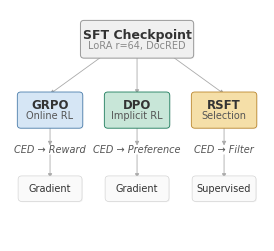

This chart was generated by the following Python code: (Note: this script raises an exception after producing the figure.)
import matplotlib
matplotlib.use('Agg')
import matplotlib.pyplot as plt
from matplotlib.patches import FancyBboxPatch

FONT = 'DejaVu Sans'

SFT_BG = '#F0F0F0'
SFT_BORDER = '#999999'
GRPO_BG = '#D6E6F5'
GRPO_BORDER = '#497CAA'
DPO_BG = '#C8E6D8'
DPO_BORDER = '#1A7A5A'
RSFT_BG = '#F5DFA8'
RSFT_BORDER = '#BA862D'
ARROW_COLOR = '#AAAAAA'
TEXT_DARK = '#333333'
TEXT_MID = '#555555'
TEXT_LIGHT = '#888888'
UPDATE_BG = '#FAFAFA'
UPDATE_BORDER = '#CCCCCC'

fig, ax = plt.subplots(figsize=(3.3, 3.0), dpi=300)
ax.set_xlim(0, 3.3)
ax.set_ylim(0, 3.0)
ax.axis('off')
ax.set_aspect('equal')

center_x = 1.65
sft_y = 2.62
sft_w, sft_h = 1.4, 0.42
paradigm_y = 1.70
paradigm_w, paradigm_h = 0.78, 0.40
ced_label_y = 1.18
update_y = 0.68
update_w, update_h = 0.76, 0.26

branch_xs = [0.52, 1.65, 2.78]

def draw_shadow_box(ax, x, y, w, h, facecolor, edgecolor, lw=0.6):
    shadow = FancyBboxPatch(
        (x - w/2 + 0.012, y - h/2 - 0.012), w, h,
        boxstyle="round,pad=0.035,rounding_size=0.045",
        facecolor='#000000', edgecolor='none', alpha=0.04, zorder=1
    )
    ax.add_patch(shadow)
    box = FancyBboxPatch(
        (x - w/2, y - h/2), w, h,
        boxstyle="round,pad=0.035,rounding_size=0.045",
        facecolor=facecolor, edgecolor=edgecolor, linewidth=lw, zorder=2
    )
    ax.add_patch(box)

# SFT box
draw_shadow_box(ax, center_x, sft_y, sft_w, sft_h, SFT_BG, SFT_BORDER, lw=0.7)
ax.text(center_x, sft_y + 0.05, 'SFT Checkpoint', fontsize=9, fontweight='bold',
        fontfamily=FONT, color=TEXT_DARK, ha='center', va='center', zorder=3)
ax.text(center_x, sft_y - 0.09, 'LoRA r=64, DocRED', fontsize=7,
        fontfamily=FONT, color=TEXT_LIGHT, ha='center', va='center', zorder=3)

# Paradigm boxes
paradigm_data = [
    ('GRPO', 'Online RL', GRPO_BG, GRPO_BORDER),
    ('DPO', 'Implicit RL', DPO_BG, DPO_BORDER),
    ('RSFT', 'Selection', RSFT_BG, RSFT_BORDER),
]
ced_labels = ['CED → Reward', 'CED → Preference', 'CED → Filter']
update_labels = ['Gradient', 'Gradient', 'Supervised']

for i, (name, subtitle, bg, border) in enumerate(paradigm_data):
    bx = branch_xs[i]
    draw_shadow_box(ax, bx, paradigm_y, paradigm_w, paradigm_h, bg, border, lw=0.6)
    ax.text(bx, paradigm_y + 0.055, name, fontsize=8.5, fontweight='bold',
            fontfamily=FONT, color=TEXT_DARK, ha='center', va='center', zorder=3)
    ax.text(bx, paradigm_y - 0.075, subtitle, fontsize=7,
            fontfamily=FONT, color=TEXT_MID, ha='center', va='center', zorder=3)

for i, label in enumerate(ced_labels):
    ax.text(branch_xs[i], ced_label_y, label, fontsize=7,
            fontfamily=FONT, color=TEXT_MID, ha='center', va='center', zorder=3,
            fontstyle='italic')

# Update boxes (small rounded pill shapes)
for i, label in enumerate(update_labels):
    bx = branch_xs[i]
    draw_shadow_box(ax, bx, update_y, update_w, update_h, UPDATE_BG, UPDATE_BORDER, lw=0.4)
    ax.text(bx, update_y, label, fontsize=7,
            fontfamily=FONT, color=TEXT_DARK, ha='center', va='center', zorder=3)

# Arrows
def add_arrow(start, end):
    ax.annotate('', xy=end, xytext=start,
                arrowprops=dict(
                    arrowstyle='-|>',
                    color=ARROW_COLOR,
                    linewidth=0.6,
                    mutation_scale=6,
                    shrinkA=0, shrinkB=0,
                ),
                zorder=1)

for bx in branch_xs:
    start_x = center_x + (bx - center_x) * 0.4
    add_arrow(
        (start_x, sft_y - sft_h/2 - 0.01),
        (bx, paradigm_y + paradigm_h/2 + 0.01),
    )

for bx in branch_xs:
    add_arrow(
        (bx, paradigm_y - paradigm_h/2 - 0.01),
        (bx, ced_label_y + 0.06),
    )

for bx in branch_xs:
    add_arrow(
        (bx, ced_label_y - 0.06),
        (bx, update_y + update_h/2 + 0.01),
    )

out = '/home/ubuntu/.agent-ml-research-idea_gen_0513_6/projects/faith-evidence-ie/figures/paper/fig_paradigms'
plt.savefig(f'{out}.png', dpi=300, bbox_inches='tight', pad_inches=0.04, facecolor='white')
plt.savefig(f'{out}.pdf', bbox_inches='tight', pad_inches=0.04, facecolor='white')
plt.close()
print("Done")
